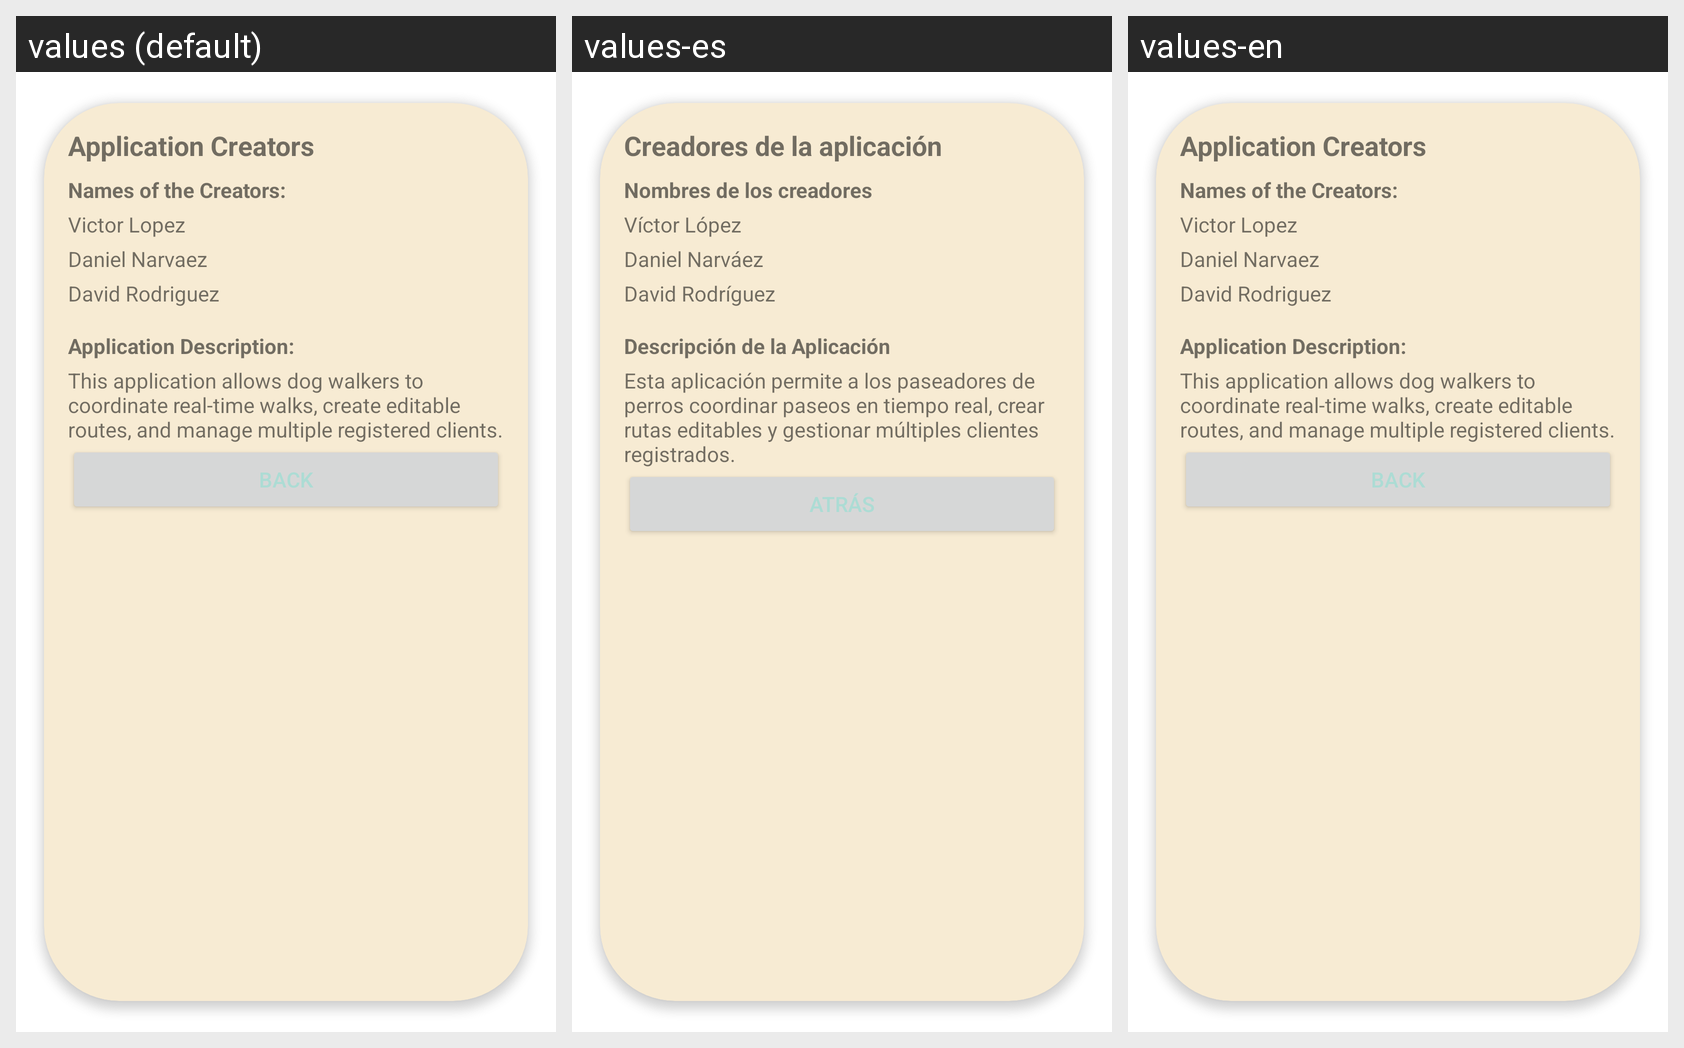

This grid shows one Android layout under several languages. Give, for every string resource on the screen, its name, the default text and each shown locale's text.
Android screen res/layout/information.xml rendered under 3 locales, left to right: values (default), values-es, values-en. Device: Nexus 5 (rendered at 1080×1920; each locale shown at half size, 540×960, under a caption strip naming it); theme Theme.Dogs.
Strings drawn on this screen, with the default value and each locale's value (text and hints the layout hard-codes, and strings that could not be matched under every locale, appear in the picture but are not listed):

creators
  values: Application Creators
  values-es: Creadores de la aplicación
  values-en: Application Creators

creator_names
  values: Names of the Creators:
  values-es: Nombres de los creadores
  values-en: Names of the Creators:

creator_name_victor
  values: Victor Lopez
  values-es: Víctor López
  values-en: Victor Lopez

creator_name_dani
  values: Daniel Narvaez
  values-es: Daniel Narváez
  values-en: Daniel Narvaez

creator_name_david
  values: David Rodriguez
  values-es: David Rodríguez
  values-en: David Rodriguez

app_description
  values: Application Description:
  values-es: Descripción de la Aplicación
  values-en: Application Description:

app_description_text
  values: This application allows dog walkers to coordinate real-time walks, create editable routes, and manage multiple registered clients.
  values-es: Esta aplicación permite a los paseadores de perros coordinar paseos en tiempo real, crear rutas editables y gestionar múltiples clientes registrados.
  values-en: This application allows dog walkers to coordinate real-time walks, create editable routes, and manage multiple registered clients.

back_button
  values: Back
  values-es: Atrás
  values-en: Back
